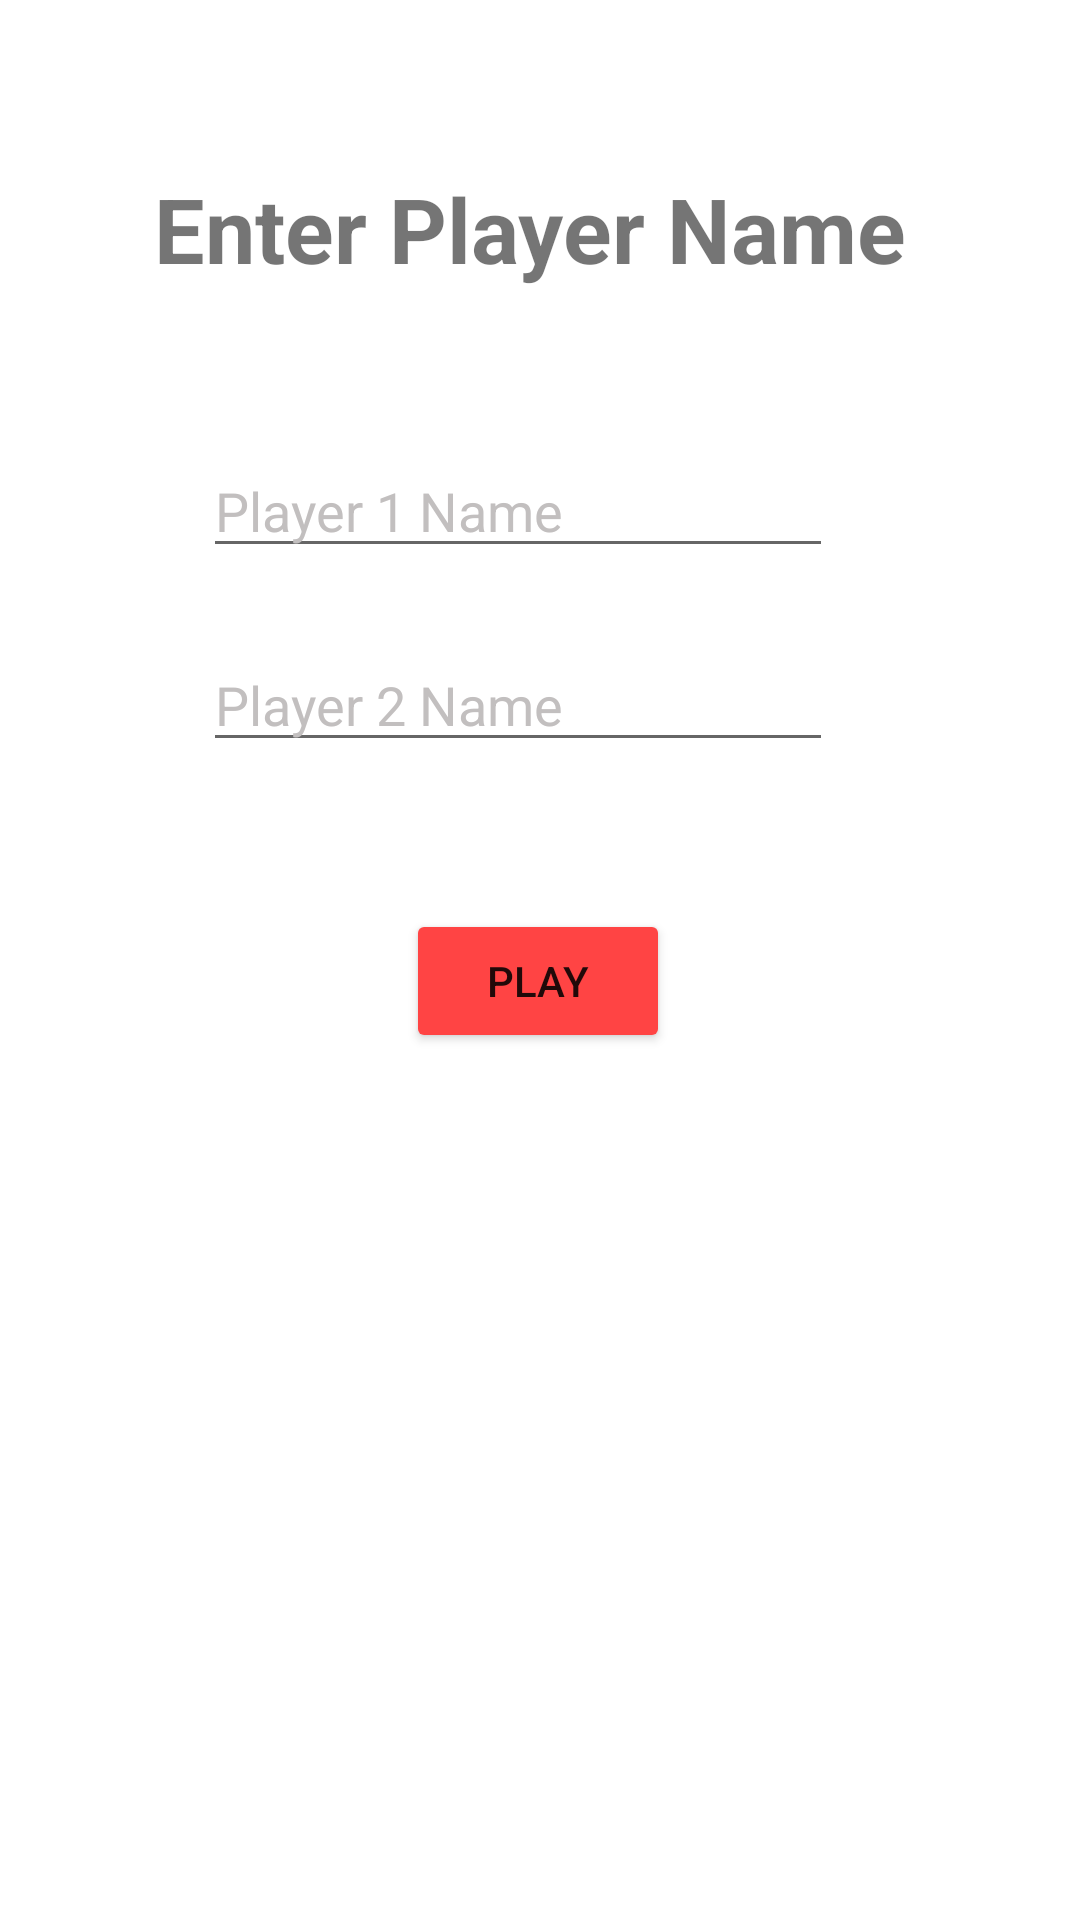

Reconstruct the res/layout file that produces this screen, plus the resources it refers to.
<!-- AndroidManifest.xml: application theme Theme.TicTacToe -->
<!-- res/layout/activity_name_mplayer.xml -->
<?xml version="1.0" encoding="utf-8"?>
<androidx.constraintlayout.widget.ConstraintLayout xmlns:android="http://schemas.android.com/apk/res/android"
    xmlns:app="http://schemas.android.com/apk/res-auto"
    xmlns:tools="http://schemas.android.com/tools"
    android:layout_width="match_parent"
    android:layout_height="match_parent"
    tools:context=".NameMplayer">


        <TextView
            android:id="@+id/textView2"
            android:layout_width="278dp"
            android:layout_height="39dp"
            android:visibility="visible"
            android:text="Enter Player Name"
            android:textSize="30sp"
            android:textStyle="bold"
            app:layout_constraintBottom_toBottomOf="parent"
            app:layout_constraintEnd_toEndOf="parent"
            app:layout_constraintHorizontal_bias="0.624"
            app:layout_constraintStart_toStartOf="parent"
            app:layout_constraintTop_toTopOf="parent"
            app:layout_constraintVertical_bias="0.093" />


        <EditText
            android:id="@+id/editTextP1"
            android:layout_width="wrap_content"
            android:layout_height="wrap_content"
            android:ems="10"
            android:hint="Player 1 Name"
            android:inputType="textPersonName"
            android:textColorHint="@color/grey"
            app:layout_constraintBottom_toBottomOf="parent"
            app:layout_constraintEnd_toEndOf="parent"
            app:layout_constraintHorizontal_bias="0.452"
            app:layout_constraintStart_toStartOf="parent"
            app:layout_constraintTop_toTopOf="parent"
            app:layout_constraintVertical_bias="0.247" />

        <EditText
            android:id="@+id/editTextP2"
            android:layout_width="wrap_content"
            android:layout_height="wrap_content"
            android:ems="10"
            android:hint="Player 2 Name"
            android:inputType="textPersonName"
            android:textColorHint="@color/grey"
            app:layout_constraintBottom_toBottomOf="parent"
            app:layout_constraintEnd_toEndOf="parent"
            app:layout_constraintHorizontal_bias="0.452"
            app:layout_constraintStart_toStartOf="parent"
            app:layout_constraintTop_toTopOf="parent"
            app:layout_constraintVertical_bias="0.355" />

        <Button
            android:id="@+id/buttonPlay"
            android:layout_width="wrap_content"
            android:layout_height="wrap_content"
            android:backgroundTint="@android:color/holo_red_light"
            android:text="Play"
            app:layout_constraintBottom_toBottomOf="parent"
            app:layout_constraintEnd_toEndOf="parent"
            app:layout_constraintHorizontal_bias="0.498"
            app:layout_constraintStart_toStartOf="parent"
            app:layout_constraintTop_toTopOf="parent"
            app:layout_constraintVertical_bias="0.512" />


</androidx.constraintlayout.widget.ConstraintLayout>
<!-- resources referenced by this layout -->
<resources>
  <color name="grey">  #c2bfbf   </color>
  <style name="Theme.TicTacToe" parent="Theme.MaterialComponents.DayNight.DarkActionBar">
          
          <item name="colorPrimary">@color/red</item>
          <item name="colorPrimaryVariant">@color/red</item>
          <item name="colorOnPrimary">@color/white</item>
          
          <item name="colorSecondary">@color/teal_200</item>
          <item name="colorSecondaryVariant">@color/teal_700</item>
          <item name="colorOnSecondary">@color/black</item>
          
          <item name="android:statusBarColor">?attr/colorPrimaryVariant</item>
          
      </style>
  <color name="red"> #C70039 </color>
  <color name="white">#FFFFFFFF</color>
  <color name="teal_200">#FF03DAC5</color>
  <color name="teal_700">#FF018786</color>
  <color name="black">#FF000000</color>
</resources>
